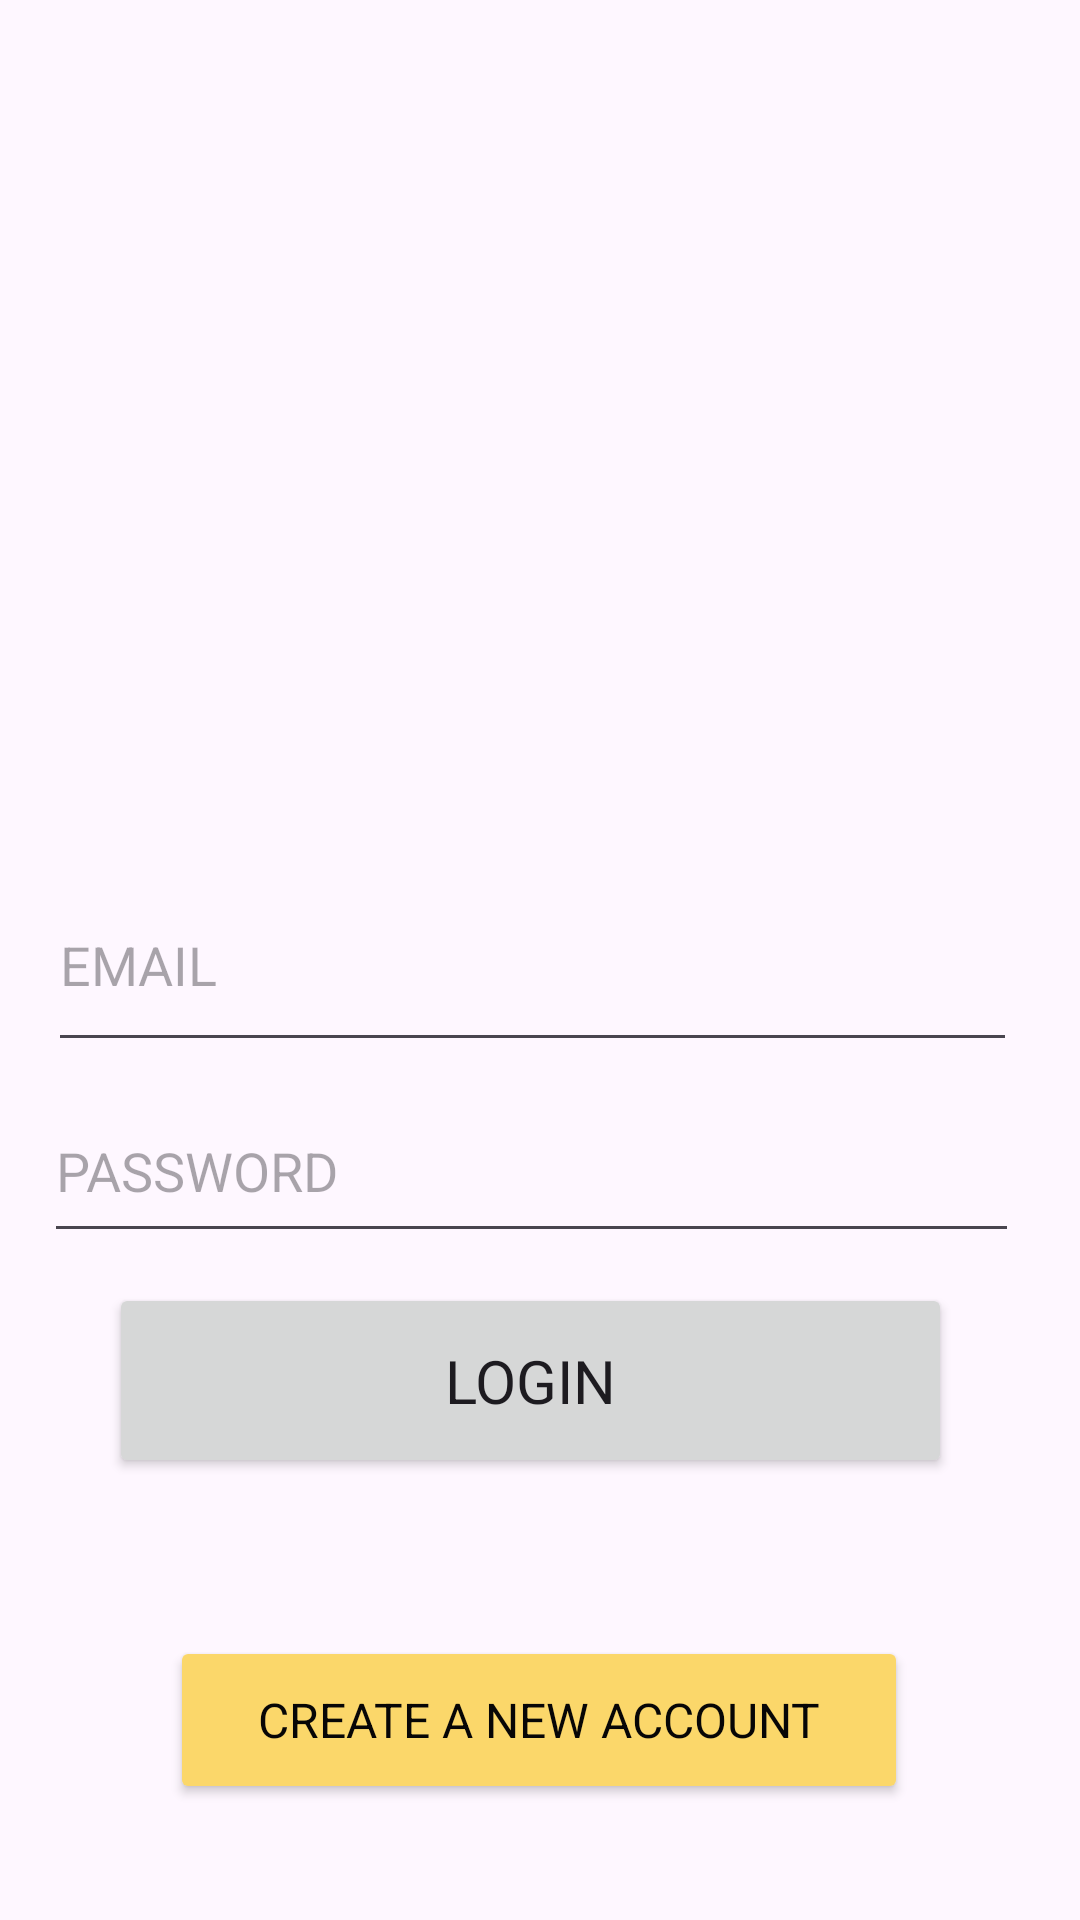

Reconstruct the res/layout file that produces this screen, plus the resources it refers to.
<!-- AndroidManifest.xml: application theme Theme.Socialize20 -->
<!-- res/layout/activity_sing_up.xml -->
<?xml version="1.0" encoding="utf-8"?>
<androidx.constraintlayout.widget.ConstraintLayout xmlns:android="http://schemas.android.com/apk/res/android"
    xmlns:app="http://schemas.android.com/apk/res-auto"
    xmlns:tools="http://schemas.android.com/tools"
    android:layout_width="match_parent"
    android:layout_height="match_parent"
    tools:context=".SingUp">
    <ImageView
        android:id="@+id/imageView"
        android:layout_width="269dp"
        android:layout_height="252dp"
        app:layout_constraintBottom_toBottomOf="parent"
        app:layout_constraintEnd_toEndOf="parent"
        app:layout_constraintStart_toStartOf="parent"
        app:layout_constraintTop_toTopOf="parent"
        app:layout_constraintVertical_bias="0.156"
        app:srcCompat="@drawable/socialmedia" />

    <EditText
        android:id="@+id/emailLogin"
        android:layout_width="323dp"
        android:layout_height="68dp"
        android:ems="10"
        android:hint="EMAIL"
        android:inputType="text"
        app:layout_constraintBottom_toBottomOf="parent"
        app:layout_constraintEnd_toEndOf="parent"
        app:layout_constraintHorizontal_bias="0.432"
        app:layout_constraintStart_toStartOf="parent"
        app:layout_constraintTop_toTopOf="parent" />

    <EditText
        android:id="@+id/passwordLogin"
        android:layout_width="325dp"
        android:layout_height="58dp"
        android:ems="10"
        android:hint="PASSWORD"
        android:inputType="text"
        app:layout_constraintBottom_toBottomOf="parent"
        app:layout_constraintEnd_toEndOf="parent"
        app:layout_constraintHorizontal_bias="0.42"
        app:layout_constraintStart_toStartOf="parent"
        app:layout_constraintTop_toTopOf="parent"
        app:layout_constraintVertical_bias="0.618" />

    <Button
        android:id="@+id/Login"
        android:layout_width="281dp"
        android:layout_height="65dp"
        android:text="Login"
        android:textSize="20sp"
        app:layout_constraintBottom_toBottomOf="parent"
        app:layout_constraintEnd_toEndOf="parent"
        app:layout_constraintHorizontal_bias="0.461"
        app:layout_constraintStart_toStartOf="parent"
        app:layout_constraintTop_toTopOf="parent"
        app:layout_constraintVertical_bias="0.744" />

    <Button
        android:id="@+id/goback"
        android:layout_width="246dp"
        android:layout_height="56dp"
        android:backgroundTint="#FBD76A"
        android:text="Create a new account"
        android:textColor="#070606"
        android:textSize="16sp"
        app:layout_constraintBottom_toBottomOf="parent"
        app:layout_constraintEnd_toEndOf="parent"
        app:layout_constraintHorizontal_bias="0.497"
        app:layout_constraintStart_toStartOf="parent"
        app:layout_constraintTop_toTopOf="parent"
        app:layout_constraintVertical_bias="0.934" />

</androidx.constraintlayout.widget.ConstraintLayout>
<!-- resources referenced by this layout -->
<resources>
  <style name="Theme.Socialize20" parent="Base.Theme.Socialize20" />
  <style name="Base.Theme.Socialize20" parent="Theme.Material3.DayNight.NoActionBar">
          
          
          <item name="fontFamily">@font/aclonica</item>
      </style>
</resources>
